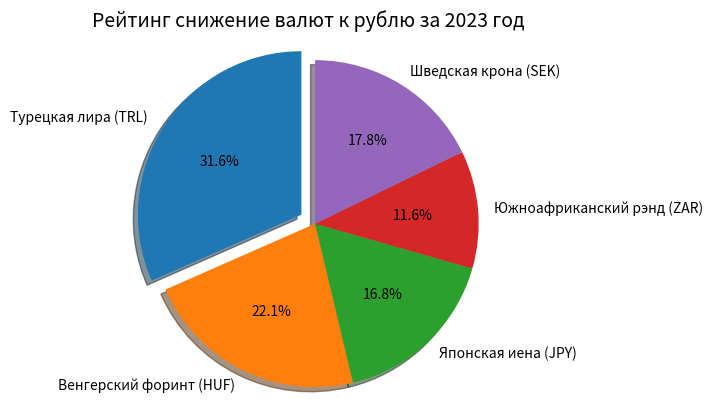

Here is the Python script that generated this plot:
import matplotlib.pyplot as plt

# круговая диаграмма со срезами против чавовой стрелки
labels = 'Турецкая лира (TRL) ', 'Венгерский форинт (HUF)', 'Японская иена (JPY)','Южноафриканский рэнд (ZAR)','Шведская крона (SEK)'
sizes = [33.26, 23.29, 17.73, 12.25, 18.72]
explode = (0.1, 0, 0, 0, 0) # сместить только 2-й срез ('hogs')

fig1, ax1 = plt.subplots()
ax1.pie(sizes, explode=explode, autopct='%1.1f%%', labels=labels, shadow=True, startangle=90)

plt.title('Рейтинг снижение валют к рублю за 2023 год', fontsize=14)

ax1.axis('equal')  # равное соотношение гарантирует, что диаграмма будет в виде круга
plt.show()